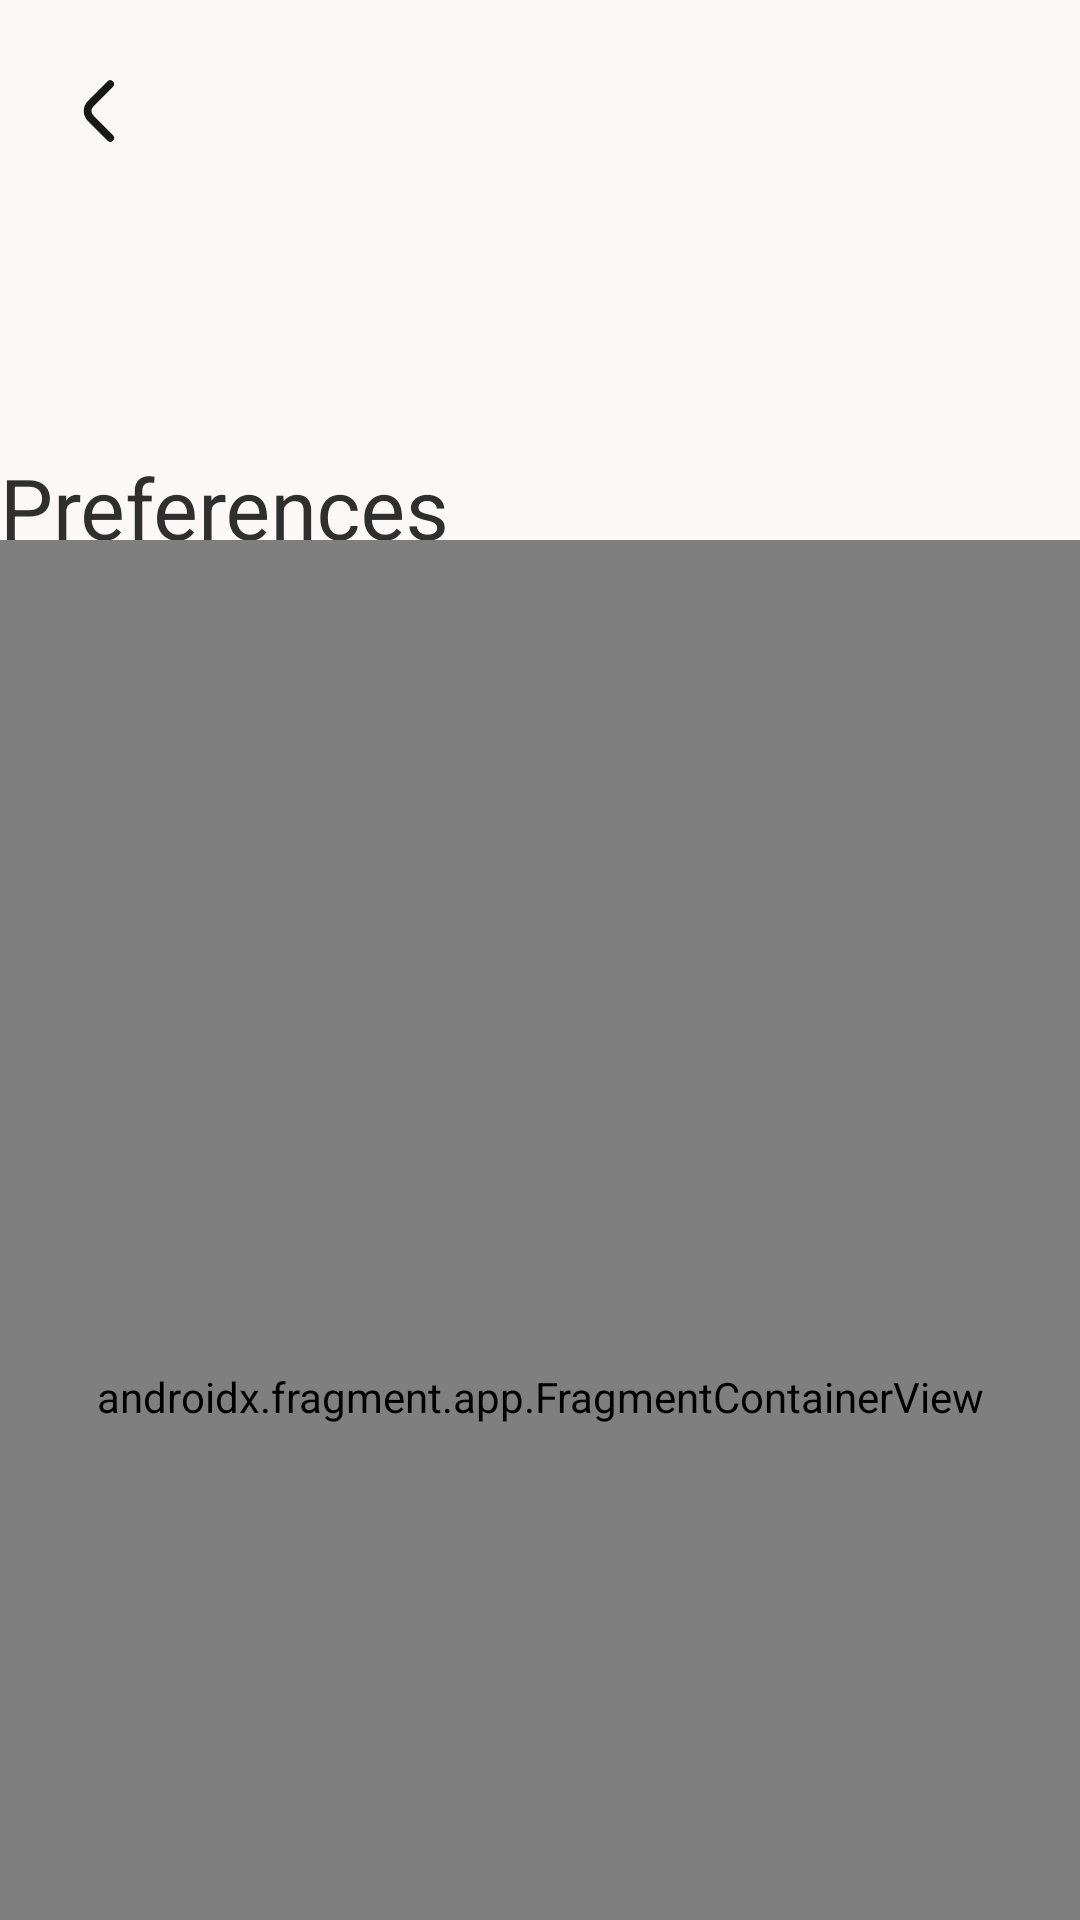

Reconstruct the res/layout file that produces this screen, plus the resources it refers to.
<!-- AndroidManifest.xml: application theme Theme.Genero -->
<!-- res/layout/activity_preferences.xml -->
<?xml version="1.0" encoding="utf-8"?>
<androidx.coordinatorlayout.widget.CoordinatorLayout
    xmlns:android="http://schemas.android.com/apk/res/android"
    xmlns:app="http://schemas.android.com/apk/res-auto"
    xmlns:tools="http://schemas.android.com/tools"
    android:layout_width="match_parent"
    android:layout_height="match_parent"
    tools:context=".ui.PreferencesActivity">

    <com.google.android.material.appbar.AppBarLayout
        android:layout_width="match_parent"
        android:layout_height="wrap_content"
        android:fitsSystemWindows="true">

        <com.google.android.material.appbar.CollapsingToolbarLayout
            style="@style/Genero.Widget.CollapsingToolbarLayout"
            android:id="@+id/collapsing_toolbar_layout"
            android:layout_width="match_parent"
            android:layout_height="@dimen/preferences_ctl_height">

            <androidx.appcompat.widget.Toolbar
                android:id="@+id/toolbar"
                android:layout_width="match_parent"
                android:layout_height="@dimen/preferences_toolbar_height"
                android:layout_marginTop="@dimen/preferences_toolbar_indent"
                android:layout_marginHorizontal="@dimen/preferences_toolbar_indent"
                app:navigationIcon="@drawable/ic_arrow_back"
                app:buttonGravity="center_vertical"
                app:layout_collapseMode="pin"
                app:title="@string/title_preferences" />

        </com.google.android.material.appbar.CollapsingToolbarLayout>

    </com.google.android.material.appbar.AppBarLayout>

    <androidx.fragment.app.FragmentContainerView
        android:id="@+id/preferences_container"
        android:layout_width="match_parent"
        android:layout_height="match_parent"
        android:background="?attr/colorSurface"
        android:name="com.example.genero.app.ui.PreferencesActivity$PreferencesFragment"
        app:layout_behavior="@string/appbar_scrolling_view_behavior"/>

</androidx.coordinatorlayout.widget.CoordinatorLayout>
<!-- resources referenced by this layout -->
<resources>
  <dimen name="preferences_ctl_height">180dp</dimen>
  <dimen name="preferences_toolbar_height">64dp</dimen>
  <dimen name="preferences_toolbar_indent">5dp</dimen>
  <string name="title_preferences">Preferences</string>
  <color name="theme_primary">                #181818</color>
  <color name="theme_onPrimary">              #FFFFFF</color>
  <color name="theme_primaryContainer">       #262626</color>
  <color name="theme_onPrimaryContainer">     #B3B1B0</color>
  <color name="theme_primaryFixed">           #E5E2E1</color>
  <color name="theme_onPrimaryFixed">         #1C1B1B</color>
  <color name="theme_primaryFixedDim">        #C8C6C5</color>
  <color name="theme_onPrimaryFixedVariant">  #474646</color>
  <color name="theme_secondary">              #5F5E5E</color>
  <color name="theme_onSecondary">            #FFFFFF</color>
  <color name="theme_secondaryContainer">     #E9E6E5</color>
  <color name="theme_onSecondaryContainer">   #4B4A4A</color>
  <color name="theme_secondaryFixed">         #E5E2E1</color>
  <color name="theme_onSecondaryFixed">       #1C1B1B</color>
  <color name="theme_secondaryFixedDim">      #C9C6C5</color>
  <color name="theme_onSecondaryFixedVariant">#484646</color>
  <color name="theme_tertiary">               #FFFFFF</color>
  <color name="theme_onTertiary">             #FFFFFF</color>
  <color name="theme_tertiaryContainer">      #272525</color>
  <color name="theme_onTertiaryContainer">    #B4B0B0</color>
  <color name="theme_tertiaryFixed">          #E6E1E1</color>
  <color name="theme_onTertiaryFixed">        #1C1B1B</color>
  <color name="theme_tertiaryFixedDim">       #CAC5C5</color>
  <color name="theme_onTertiaryFixedVariant"> #484646</color>
  <color name="theme_surface">                #FDF8F8</color>
  <color name="theme_onSurface">              #2F2F2F</color>
  <color name="theme_surfaceVariant">         #E0E3E3</color>
  <color name="theme_onSurfaceVariant">       #444748</color>
  <color name="theme_surfaceDim">             #DDD9D8</color>
  <color name="theme_surfaceBright">          #FDF8F8</color>
  <color name="theme_surfaceContainerLowest"> #FFFFFF</color>
  <color name="theme_surfaceContainerLow">    #F7F3F2</color>
  <color name="theme_surfaceContainer">       #F1EDEC</color>
  <color name="theme_surfaceContainerHigh">   #EBE7E6</color>
  <color name="theme_surfaceContainerHighest">#E5E2E1</color>
  <color name="theme_background">             #FDF8F8</color>
  <color name="theme_onBackground">           #1C1B1B</color>
  <color name="theme_inverseSurface">         #313030</color>
  <color name="theme_inverseOnSurface">       #F4F0EF</color>
  <color name="theme_inversePrimary">         #C8C6C5</color>
  <color name="theme_outline">                #747878</color>
  <color name="theme_outlineVariant">         #C4C7C7</color>
  <color name="theme_error">                  #BA1A1A</color>
  <color name="theme_onError">                #FFFFFF</color>
  <color name="theme_errorContainer">         #FFDAD6</color>
  <color name="theme_onErrorContainer">       #410002</color>
  <style name="Preference.Genero" parent="Preference.Material">
          <item name="android:layout">@layout/widget_preference</item>
          <item name="iconSpaceReserved">@bool/preference_icon_space_reserved</item>
      </style>
  <style name="Preference.Dialog.Genero" parent="Preference.DialogPreference.Material">
          <item name="android:layout">@layout/widget_preference</item>
          <item name="iconSpaceReserved">@bool/preference_icon_space_reserved</item>
      </style>
  <style name="Preference.Fragment.Genero" parent="PreferenceFragment.Material">
          <item name="allowDividerAfterLastItem">false</item>
          <item name="android:divider">@null</item>
      </style>
</resources>
